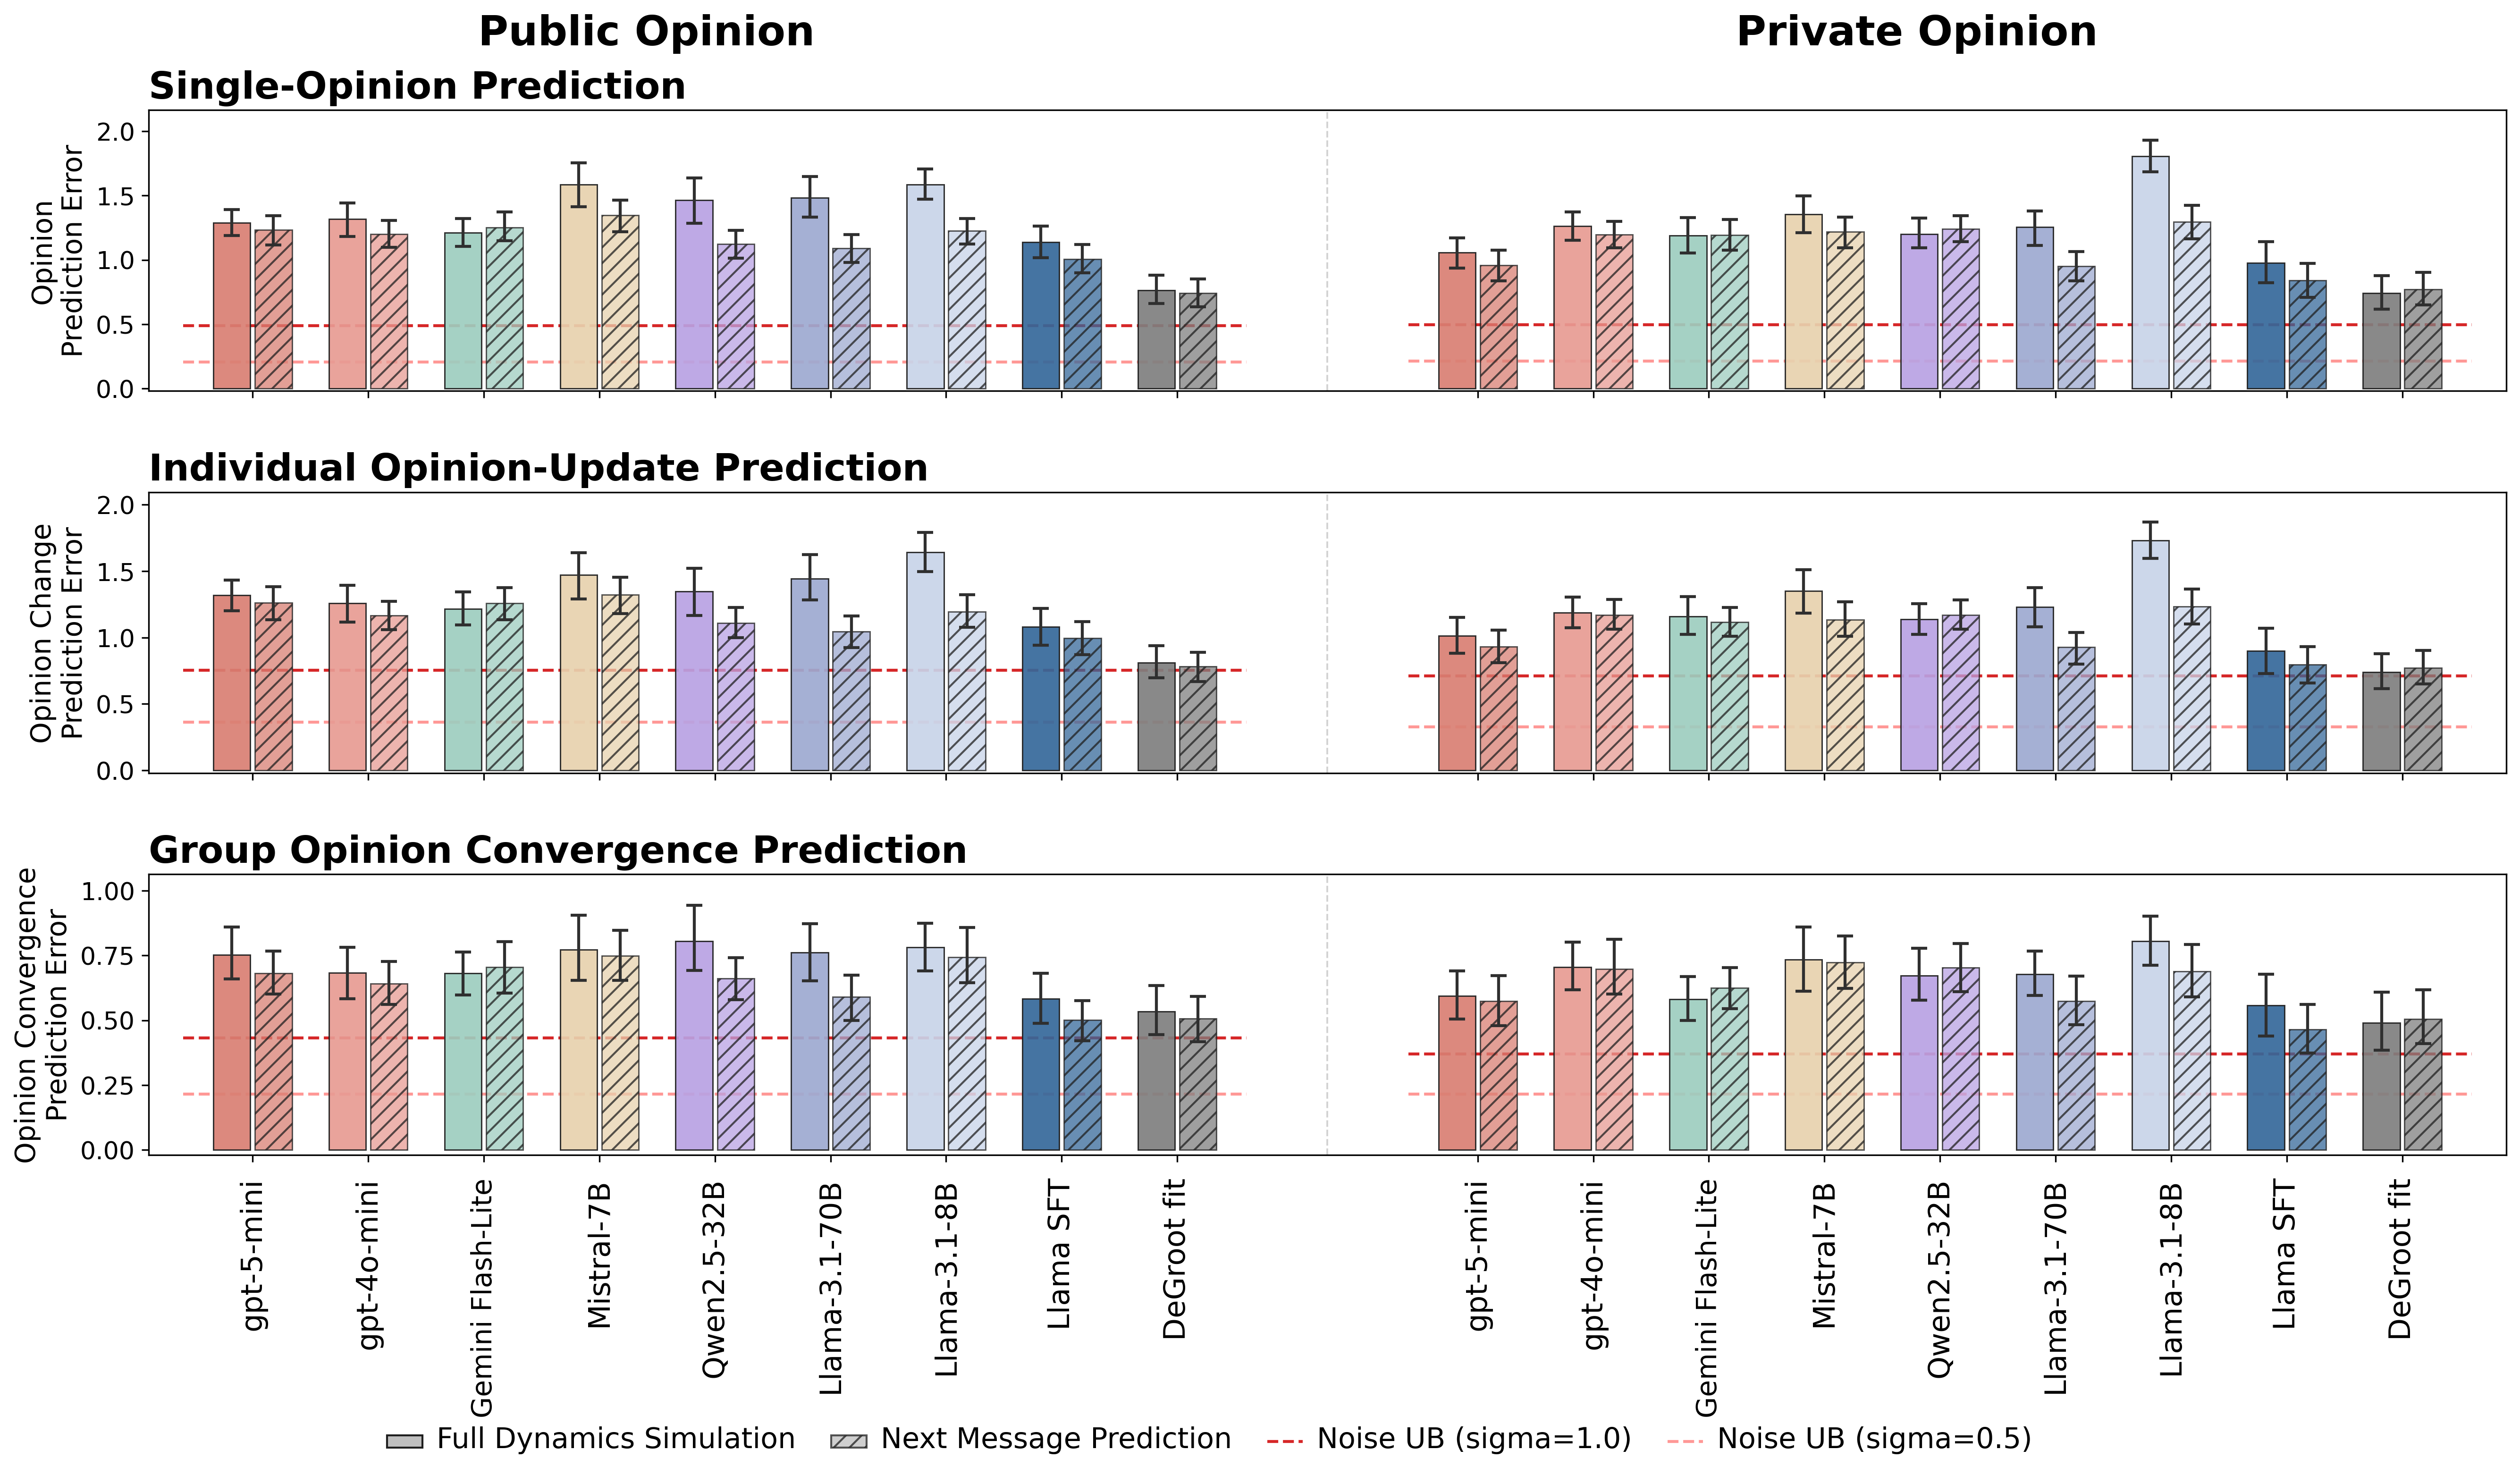

Source data for this figure (header and first rows):
model, prefixes_ok, prefixes_missing, stance_difference, public_stance_alignment, public_stance_alignment_abs, private_stance_alignment, private_stance_alignment_abs, public_opinion_convergence_error, private_opinion_convergence_error, public_stance_change_error, public_stance_change_error_abs, private_stance_change_error, private_stance_change_error_abs, stance_update_direction_accuracy, lb_stance_difference, lb_public_stance_alignment, lb_public_stance_alignment_abs, lb_private_stance_alignment, lb_private_stance_alignment_abs, lb_public_opinion_convergence_error, lb_private_opinion_convergence_error, lb_public_stance_change_error, lb_public_stance_change_error_abs
gpt-5-mini, 132, 3, 1.034, -0.2898, 1.288, -0.3133, 1.056, 0.7526, 0.5938, 0.2512, 1.319, 0.327, 1.014, 0.5298, 1.523, -0.2898, 1.701, -0.3133, 1.416, 0.8737, 0.7388, 0.2512, 1.465
gpt-4o-mini-2024-07-18, 132, 3, 1.106, -0.2214, 1.317, -0.004425, 1.261, 0.6842, 0.7047, 0.1433, 1.258, -0.01415, 1.189, 0.4605, 1.564, -0.2214, 1.699, -0.004425, 1.522, 0.8269, 0.7829, 0.1433, 1.382
gemini-2.5-flash-lite, 132, 3, 1.046, -0.2901, 1.213, -0.2235, 1.188, 0.6811, 0.5807, 0.3073, 1.216, 0.2676, 1.16, 0.4786, 1.571, -0.2901, 1.669, -0.2235, 1.511, 0.7327, 0.823, 0.3073, 1.335
Mistral-7B-Instruct-v0.3, 132, 3, 1.354, -0.6641, 1.588, 0.05134, 1.355, 0.7723, 0.734, 0.4824, 1.471, -0.01667, 1.35, 0.4931, 1.749, -0.6641, 1.835, 0.05134, 1.627, 0.9465, 0.89, 0.4824, 1.609
Qwen2.5-32B-Instruct, 124, 11, 1.331, -0.6493, 1.465, -0.1995, 1.2, 0.8056, 0.6719, 0.4694, 1.347, 0.1816, 1.138, 0.5638, 1.703, -0.6493, 1.841, -0.1995, 1.435, 0.8501, 0.8205, 0.4694, 1.64
Llama-3.1-70B-Instruct, 132, 3, 1.301, -0.742, 1.484, -0.1011, 1.256, 0.7615, 0.6785, 0.532, 1.442, 0.1217, 1.229, 0.4832, 1.719, -0.742, 1.847, -0.1011, 1.463, 0.9135, 0.8427, 0.532, 1.615
Llama-3.1-8B-Instruct, 132, 3, 1.314, -0.3527, 1.585, -0.153, 1.807, 0.7817, 0.8044, 0.2518, 1.641, 0.1271, 1.732, 0.5197, 1.72, -0.3527, 1.862, -0.153, 1.869, 0.9166, 0.9997, 0.2518, 1.801
ft:Llama-3.1-8B-Instruct-SFT-20260608-bd…, 125, 10, 1.028, -0.09236, 1.137, -0.1425, 0.9753, 0.5824, 0.5571, 0.02323, 1.079, 0.1269, 0.9003, 0.4272, 1.52, -0.09236, 1.597, -0.1425, 1.364, 0.7432, 0.8346, 0.02323, 1.285
DeGroot fit, 128, 0, 0.4437, 0.03721, 0.7629, 0.01663, 0.74, 0.5346, 0.4901, -0.05187, 0.8121, -0.01663, 0.74, 0.5625, 1.41, 0.03721, 1.418, 0.01663, 1.494, 0.6761, 0.5042, -0.05187, 0.9427
gpt-5-mini, 132, 3, 0.9368, -0.185, 1.232, -0.3311, 0.9578, 0.6808, 0.5736, 0.07986, 1.263, 0.3467, 0.9316, 0.5563, 1.487, -0.185, 1.608, -0.3311, 1.376, 0.8476, 0.803, 0.07986, 1.439
gpt-4o-mini-2024-07-18, 132, 3, 0.9191, -0.06631, 1.202, -0.1473, 1.196, 0.6414, 0.6986, -0.04577, 1.165, 0.1848, 1.171, 0.5203, 1.523, -0.06631, 1.673, -0.1473, 1.536, 0.7901, 0.8308, -0.04577, 1.352
gemini-2.5-flash-lite, 132, 3, 0.9856, -0.2591, 1.253, -0.2235, 1.192, 0.7045, 0.6257, 0.1922, 1.259, 0.1698, 1.118, 0.4899, 1.569, -0.2591, 1.739, -0.2235, 1.595, 0.7956, 0.8175, 0.1922, 1.378
Mistral-7B-Instruct-v0.3, 132, 3, 1.131, -0.212, 1.349, 0.09091, 1.217, 0.7485, 0.723, 0.08274, 1.322, -0.1135, 1.135, 0.493, 1.655, -0.212, 1.648, 0.09091, 1.758, 0.8552, 0.8108, 0.08274, 1.496
Qwen2.5-32B-Instruct, 132, 3, 0.9132, -0.2385, 1.124, -0.2444, 1.24, 0.6611, 0.7038, 0.2039, 1.108, 0.2424, 1.169, 0.4934, 1.513, -0.2385, 1.616, -0.2444, 1.52, 0.808, 0.8971, 0.2039, 1.379
Llama-3.1-70B-Instruct, 132, 3, 0.9066, -0.2064, 1.09, -0.2188, 0.9509, 0.5906, 0.5739, 0.1404, 1.047, 0.1939, 0.9267, 0.6026, 1.503, -0.2064, 1.71, -0.2188, 1.29, 0.7365, 0.8165, 0.1404, 1.266
Llama-3.1-8B-Instruct, 132, 3, 1.017, -0.1818, 1.226, -0.0245, 1.294, 0.7437, 0.6882, 0.06293, 1.196, 0.01422, 1.232, 0.5882, 1.583, -0.1818, 1.728, -0.0245, 1.601, 0.8476, 0.9053, 0.06293, 1.379
ft:Llama-3.1-8B-Instruct-SFT-20260608-bd…, 125, 10, 0.9501, -0.07086, 1.006, -0.08033, 0.8393, 0.5011, 0.4647, 0.01838, 0.9939, 0.06647, 0.7976, 0.4685, 1.563, -0.07086, 1.563, -0.08033, 1.222, 0.7026, 0.6741, 0.01838, 1.175
DeGroot fit, 128, 0, 0.4398, -0.03043, 0.7426, 0.00839, 0.7709, 0.5063, 0.5056, 0.02309, 0.7822, -0.00839, 0.7709, 0.6377, 1.447, -0.03043, 1.427, 0.00839, 1.472, 0.6194, 0.4862, 0.02309, 0.9084
